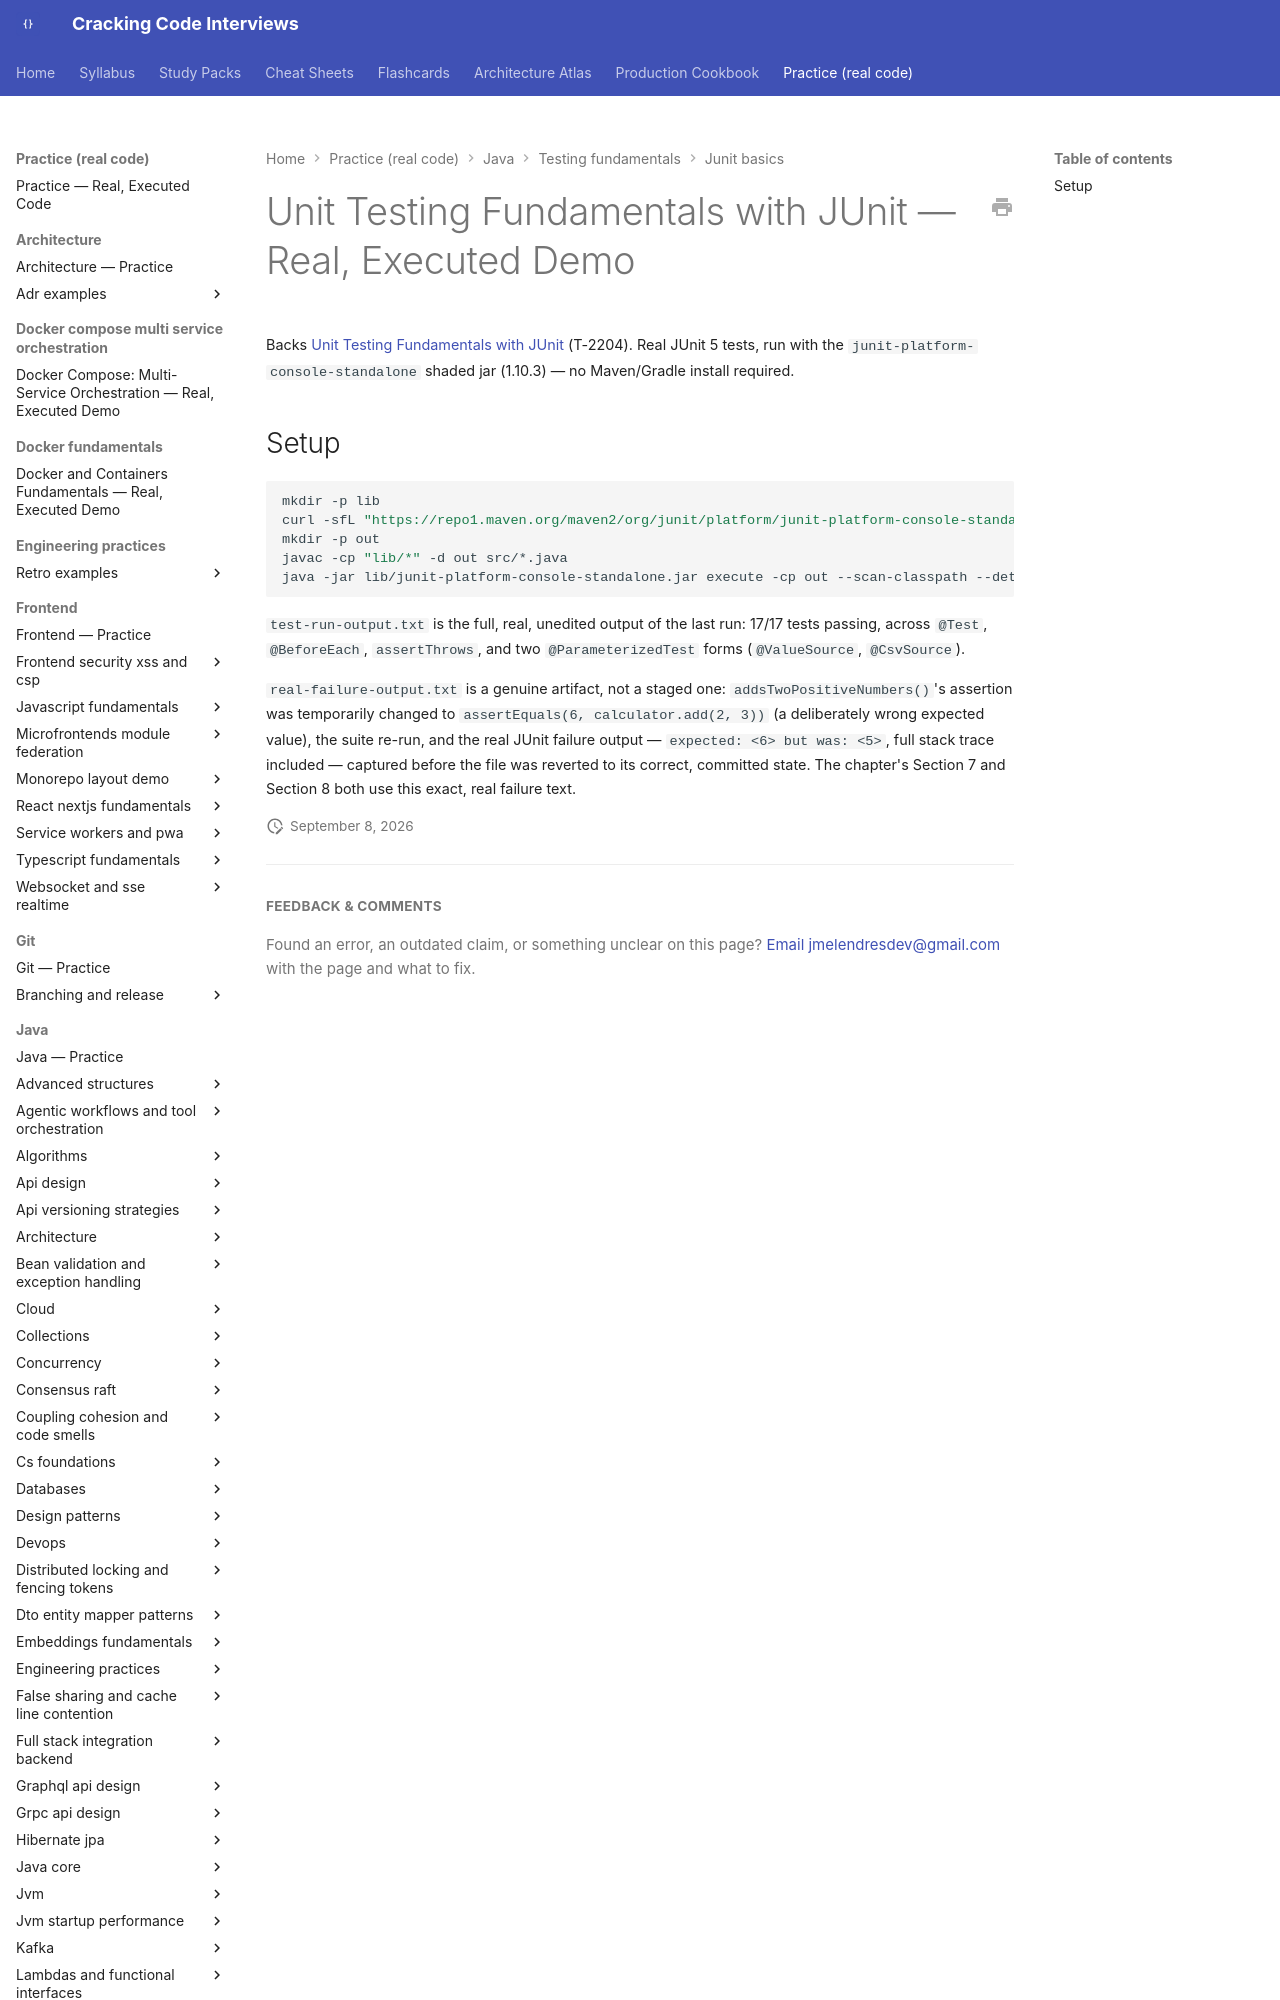

repository: JuanMelendres/cracking-code-interviews · page: practice/java/testing-fundamentals/junit-basics/index.html · generator: mkdocs

# Unit Testing Fundamentals with JUnit — Real, Executed Demo

Backs [Unit Testing Fundamentals with JUnit](../../../../syllabus/08-testing/unit-testing-fundamentals-with-junit.md) (T-2204). Real JUnit 5 tests, run with the `junit-platform-console-standalone` shaded jar (1.10.3) — no Maven/Gradle install required.
